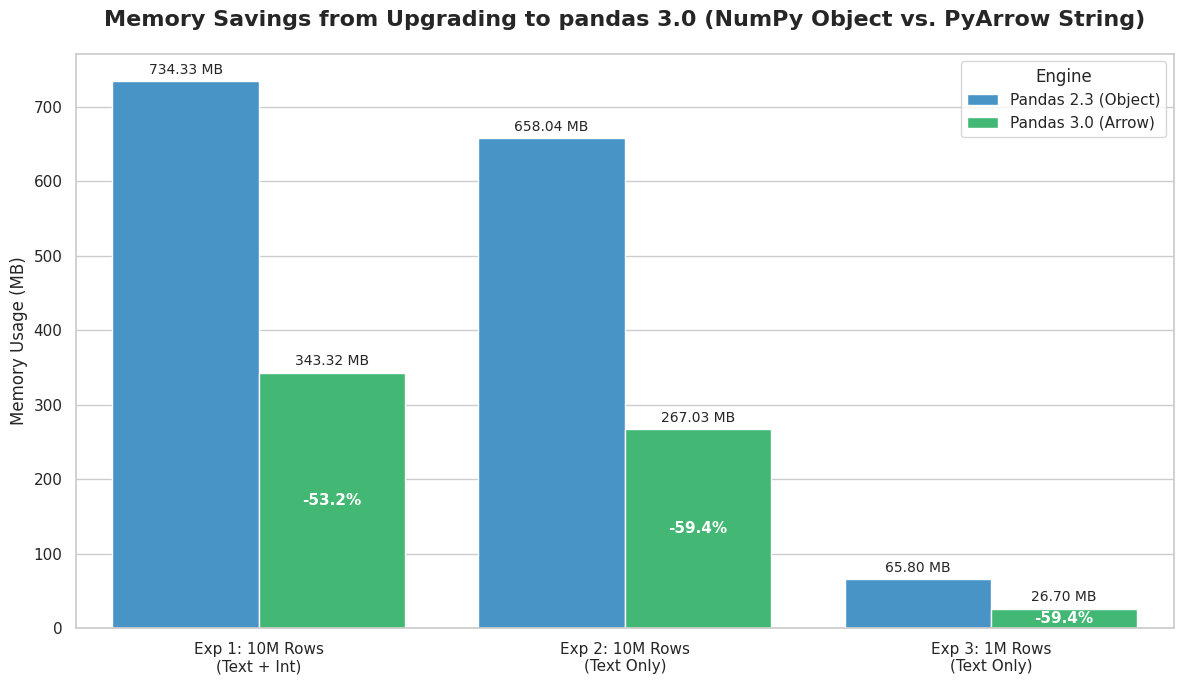

The script that saved this image:
import matplotlib.pyplot as plt
import seaborn as sns
import pandas as pd
import numpy as np

# 1. Prepare the data from your experiments
data = {
    'Experiment': [
        'Exp 1: 10M Rows\n(Text + Int)', 'Exp 1: 10M Rows\n(Text + Int)',
        'Exp 2: 10M Rows\n(Text Only)', 'Exp 2: 10M Rows\n(Text Only)',
        'Exp 3: 1M Rows\n(Text Only)', 'Exp 3: 1M Rows\n(Text Only)'
    ],
    'Pandas Version': [
        'Pandas 2.3 (Object)', 'Pandas 3.0 (Arrow)',
        'Pandas 2.3 (Object)', 'Pandas 3.0 (Arrow)',
        'Pandas 2.3 (Object)', 'Pandas 3.0 (Arrow)'
    ],
    'Memory (MB)': [
        734.33, 343.32,  # Exp 1
        658.04, 267.03,  # Exp 2
        65.80, 26.70     # Exp 3 (Scaled)
    ]
}

df = pd.DataFrame(data)

# 2. Set the visual style
sns.set_theme(style="whitegrid")
plt.figure(figsize=(12, 7))

# Define custom colors (Pro blue and Success green)
colors = ["#3498db", "#2ecc71"]
ax = sns.barplot(
    data=df, 
    x='Experiment', 
    y='Memory (MB)', 
    hue='Pandas Version', 
    palette=colors
)

# 3. Add Title and Labels
plt.title('Memory Savings from Upgrading to pandas 3.0 (NumPy Object vs. PyArrow String)', 
          fontsize=16, pad=20, fontweight='bold')
plt.ylabel('Memory Usage (MB)', fontsize=12)
plt.xlabel('', fontsize=12)
plt.legend(title='Engine')

# 4. Add data labels and reduction percentages
for i in range(len(ax.containers)):
    # Annotate the actual MB values on top of bars
    ax.bar_label(ax.containers[i], fmt='%.2f MB', padding=3, fontsize=10)
    
    # Calculate and annotate the % reduction for the Pandas 3.0 bars
    if i == 1: # The "Pandas 3.0 (Arrow)" containers
        for j, bar in enumerate(ax.containers[i]):
            val_30 = df.iloc[j*2 + 1]['Memory (MB)']
            val_23 = df.iloc[j*2]['Memory (MB)']
            reduction = ((val_23 - val_30) / val_23) * 100
            
            # Position the text inside or above the green bar
            ax.text(
                bar.get_x() + bar.get_width()/2, 
                bar.get_height() / 2, 
                f'-{reduction:.1f}%', 
                ha='center', va='center', color='white', 
                fontweight='bold', fontsize=11
            )

# Clean up the layout and save
plt.tight_layout()
plt.savefig('pandas_3_migration_benchmark.png', dpi=300)
plt.show()